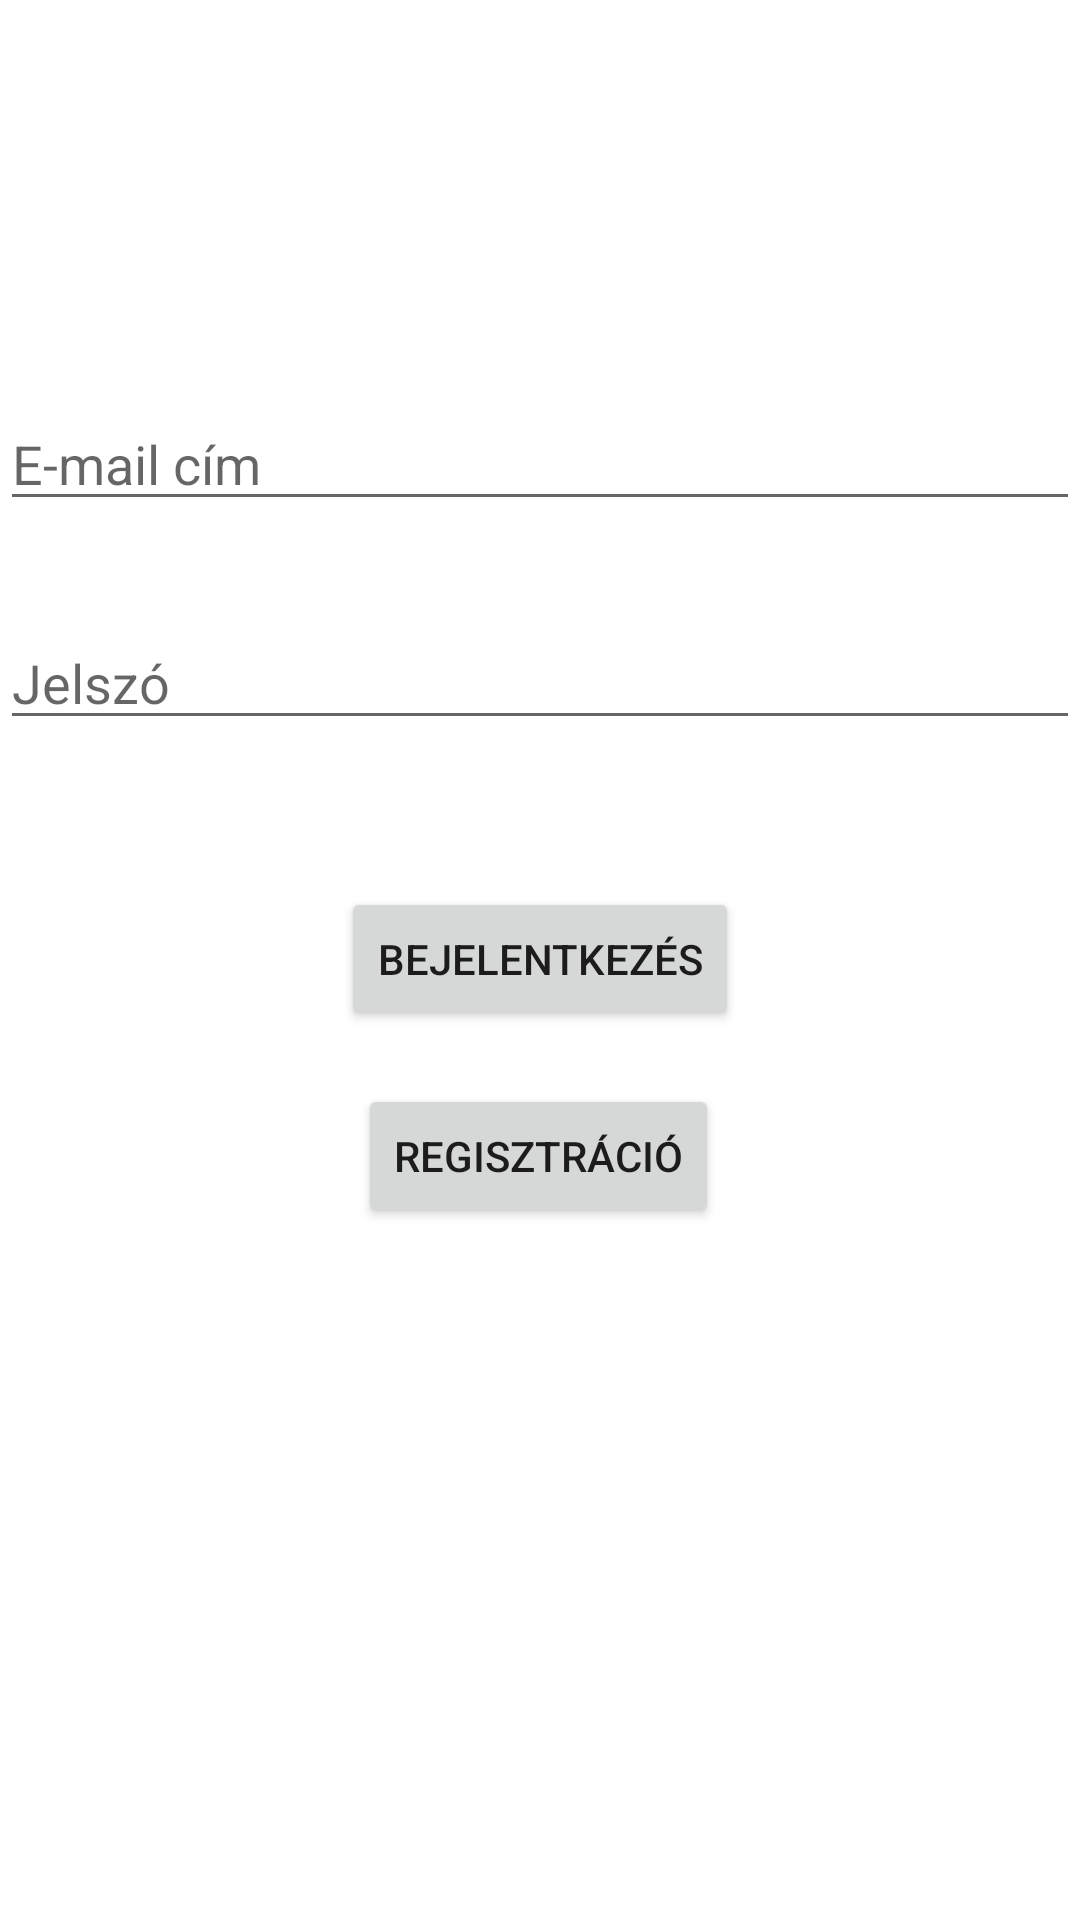

Layout XML and referenced resources for this Android screen:
<!-- AndroidManifest.xml: application theme Theme.YetAnotherGymTrackerApp -->
<!-- res/layout/activity_main.xml -->
<?xml version="1.0" encoding="utf-8"?>
<androidx.constraintlayout.widget.ConstraintLayout xmlns:android="http://schemas.android.com/apk/res/android"
    xmlns:app="http://schemas.android.com/apk/res-auto"
    xmlns:tools="http://schemas.android.com/tools"
    android:layout_width="match_parent"
    android:layout_height="match_parent"
    tools:context=".MainActivity">

    <EditText
        android:id="@+id/EditTextEmail"
        android:layout_width="match_parent"
        android:layout_height="wrap_content"
        android:ems="12"
        android:hint="@string/email_cim"
        android:inputType="textEmailAddress"
        app:layout_constraintBottom_toBottomOf="parent"
        app:layout_constraintTop_toTopOf="parent"
        app:layout_constraintVertical_bias="0.221"
        tools:layout_editor_absoluteX="0dp" />

    <EditText
        android:id="@+id/EditTexPassword"
        android:layout_width="match_parent"
        android:layout_height="wrap_content"
        android:layout_marginBottom="240dp"
        android:ems="12"
        android:hint="@string/password"
        android:inputType="textPassword"
        app:layout_constraintBottom_toBottomOf="parent"
        app:layout_constraintTop_toBottomOf="@+id/EditTextEmail"
        app:layout_constraintVertical_bias="0.171"
        tools:layout_editor_absoluteX="0dp" />

    <Button
        android:id="@+id/loginButton"
        android:layout_width="wrap_content"
        android:layout_height="wrap_content"
        android:onClick="login"
        android:text="@string/login"
        app:layout_constraintBottom_toBottomOf="parent"
        app:layout_constraintEnd_toEndOf="parent"
        app:layout_constraintStart_toStartOf="parent"
        app:layout_constraintTop_toBottomOf="@+id/EditTexPassword"
        app:layout_constraintVertical_bias="0.142" />

    <Button
        android:id="@+id/registerButton"
        android:layout_width="wrap_content"
        android:layout_height="wrap_content"
        android:onClick="register"
        android:text="@string/register"
        app:layout_constraintBottom_toBottomOf="parent"
        app:layout_constraintEnd_toEndOf="parent"
        app:layout_constraintHorizontal_bias="0.498"
        app:layout_constraintStart_toStartOf="parent"
        app:layout_constraintTop_toBottomOf="@+id/loginButton"
        app:layout_constraintVertical_bias="0.071" />


</androidx.constraintlayout.widget.ConstraintLayout>
<!-- resources referenced by this layout -->
<resources>
  <string name="email_cim">E-mail cím</string>
  <string name="login">Bejelentkezés</string>
  <string name="password">Jelszó</string>
  <string name="register">Regisztráció</string>
  <style name="Theme.YetAnotherGymTrackerApp" parent="Theme.MaterialComponents.DayNight.DarkActionBar">
          
          <item name="colorPrimary">@color/purple_500</item>
          <item name="colorPrimaryVariant">@color/purple_700</item>
          <item name="colorOnPrimary">@color/white</item>
          
          <item name="colorSecondary">@color/teal_200</item>
          <item name="colorSecondaryVariant">@color/teal_700</item>
          <item name="colorOnSecondary">@color/black</item>
          
          <item name="android:statusBarColor">?attr/colorPrimaryVariant</item>
          
      </style>
  <!-- not gathered from this repository: default colours our renderer supplied (Android Studio template values) -->
  <color name="purple_500">#FF6200EE</color>
  <color name="purple_700">#FF3700B3</color>
  <color name="teal_200">#FF03DAC5</color>
  <color name="teal_700">#FF018786</color>
  <color name="black">#FF000000</color>
  <color name="white">#FFFFFFFF</color>
</resources>
